Run: headless pygame with SDL's dummy video driver; simulated clock (each Clock.tick advances the game by its frame time, no real sleeping); random seed 0; keys injected as events and as key.get_pressed() state; no mouse input.
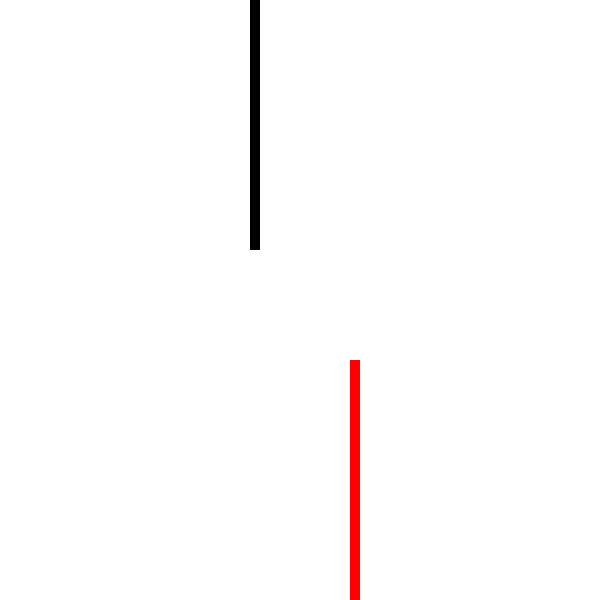
Frame 1 of 1 · flips 1–60 · no input (game ended)

The pygame program that drew these frames:

import pygame

pygame.init()

white = pygame.Color(255, 255, 255)
black = pygame.Color(0, 0, 0)
red = pygame.Color(255, 0, 0)
green = pygame.Color(0, 255, 0)
window_height = 600
window_width = 600

up = (0, -1)
down = (0, 1)
left = (-1, 0)
right = (1, 0)

gameDisplay = pygame.display.set_mode((window_width, window_height))
pygame.display.set_caption('desTROY')

clock = pygame.time.Clock()
FPS = 10
block_size = 10


class Rider:
    def __init__(self, color, position, direction):
        self.color = color
        self.lead = position
        self.direction = direction
        self.components = []

    def render(self):
        for component in self.components:
            pygame.draw.rect(gameDisplay, self.color,
                             [component[0], component[1],
                              block_size, block_size])

    def handle_input(self, event, leftkey, rightkey):
        if event.type == pygame.KEYDOWN:
            left_command = event.key == leftkey
            right_command = event.key == rightkey

            if left_command:
                if self.direction == up:
                    self.direction = left
                elif self.direction == down:
                    self.direction = right
                elif self.direction == left:
                    self.direction = down
                elif self.direction == right:
                    self.direction = up
            elif right_command:
                if self.direction == up:
                    self.direction = right
                elif self.direction == down:
                    self.direction = left
                elif self.direction == left:
                    self.direction = up
                elif self.direction == right:
                    self.direction = down

    def out_of_bounds(self):
        if self.lead[0] >= window_width or self.lead[0] < 0 or \
                self.lead[1] >= window_height or self.lead[1] < 0:
            return True

        return False

    def advance(self):
        self.lead[0] += self.direction[0] * block_size
        self.lead[1] += self.direction[1] * block_size
        self.components.append((self.lead[0], self.lead[1]))

    def check_self_collision(self):
        for each_segment in self.components[:-1]:
            if each_segment == (self.lead[0], self.lead[1]):
                return True

        return False

    def check_collision(self, other_components):
        for each_segment in other_components:
            if each_segment == (self.lead[0], self.lead[1]):
                return True
        return False


def step_game(rider1, rider2):
    gameExit = False
    reward = [0, 0]

    for event in pygame.event.get():
        if event.type == pygame.QUIT:
            gameExit = True

        rider1.handle_input(event, pygame.K_j, pygame.K_l)
        rider2.handle_input(event, pygame.K_a, pygame.K_d)

    if rider1.out_of_bounds():
        gameExit = True
        reward[1] = 100
    elif rider2.out_of_bounds():
        gameExit = True
        reward[0] = 100

    rider1.advance()
    rider2.advance()
    gameDisplay.fill(white)

    if rider1.check_self_collision():
        gameExit = True
        reward[1] = 100
    elif rider2.check_self_collision():
        gameExit = True
        reward[0] = 100

    if rider1.check_collision(rider2.components):
        gameExit = True
        reward[1] = 100
    elif rider2.check_collision(rider1.components):
        gameExit = True
        reward[0] = 100

    rider1.render()
    rider2.render()

    pygame.display.update()
    clock.tick(FPS)

    # pixData = pygame.surfarray.array3d(gameDisplay).swapaxes(0, 1).shape
    return gameExit, reward


gameExit = False
rider1 = Rider(black, [window_width/2-50, window_height/2-50], up)
rider2 = Rider(red, [window_width/2+50, window_height/2+50], down)

while not gameExit:
    gameExit, reward = step_game(rider1, rider2)
    print(reward)
    if gameExit:
        print('exit')

pygame.quit()
quit()
